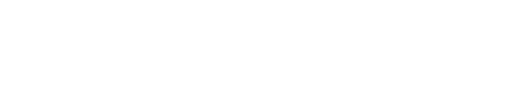
t = 0.00 s
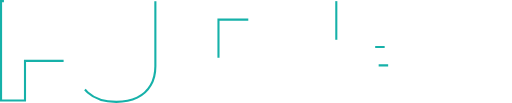
t = 0.93 s
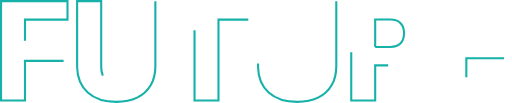
t = 1.37 s
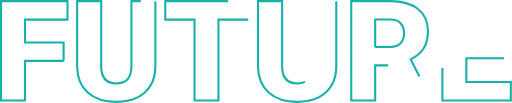
t = 1.81 s
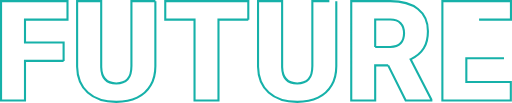
t = 2.25 s
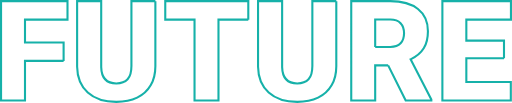
t = 2.80 s

The animated SVG that drew these frames (rendered in a browser with its animation timeline set to each time). Animation: 2 CSS @keyframes rules; one cycle of 2.80 s.

<svg id="Layer_1" data-name="Layer 1" xmlns="http://www.w3.org/2000/svg" viewBox="0 0 732.883 147.141" style=""><title>MDEV_HEADER_future</title><path d="M93.116,88.529H37.843V145.17H3.565V2.982H98.683V29.447H37.843V62.162H93.116Z" transform="translate(-2.065 -1.482)" style="fill:none;stroke:#16b1a9;stroke-width:3px" class="mUTgMNlw_0"></path><path d="M224.464,2.982V96.049q0,15.82-6.738,27.392a43.654,43.654,0,0,1-19.336,17.627q-12.6,6.057-29.786,6.055-25.977,0-40.917-13.477T112.452,96.732V2.982h34.473V97.416q.585,23.342,21.679,23.34,10.644,0,16.114-5.86t5.469-19.042V2.982Z" transform="translate(-2.065 -1.482)" style="fill:none;stroke:#16b1a9;stroke-width:3px" class="mUTgMNlw_1"></path><path d="M357.472,29.447H314.8V145.17H280.519V29.447h-41.9V2.982H357.472Z" transform="translate(-2.065 -1.482)" style="fill:none;stroke:#16b1a9;stroke-width:3px" class="mUTgMNlw_2"></path><path d="M483.448,2.982V96.049q0,15.82-6.738,27.392a43.649,43.649,0,0,1-19.336,17.627q-12.6,6.057-29.785,6.055-25.977,0-40.918-13.477T371.437,96.732V2.982h34.472V97.416q.587,23.342,21.68,23.34,10.644,0,16.113-5.86t5.469-19.042V2.982Z" transform="translate(-2.065 -1.482)" style="fill:none;stroke:#16b1a9;stroke-width:3px" class="mUTgMNlw_3"></path><path d="M557.667,94.877H539.112V145.17H504.835V2.982h55.957q25.291,0,39.551,11.219t14.258,31.7q0,14.831-6.006,24.584t-18.8,15.8L619.483,143.7v1.466H582.765ZM539.112,68.51h21.68q9.765,0,14.7-5.139t4.932-14.344q0-9.2-4.981-14.439T560.792,29.35h-21.68Z" transform="translate(-2.065 -1.482)" style="fill:none;stroke:#16b1a9;stroke-width:3px" class="mUTgMNlw_4"></path><path d="M723.487,84.818H669.581V118.8h63.672V145.17H635.3V2.982h98.144V29.447H669.581V59.428h53.906Z" transform="translate(-2.065 -1.482)" style="fill:none;stroke:#16b1a9;stroke-width:3px" class="mUTgMNlw_5"></path><style data-made-with="vivus-instant">.mUTgMNlw_0{stroke-dasharray:586 588;stroke-dashoffset:587;animation:mUTgMNlw_draw 1866ms ease-in-out 0ms forwards;}.mUTgMNlw_1{stroke-dasharray:689 691;stroke-dashoffset:690;animation:mUTgMNlw_draw 1866ms ease-in-out 186ms forwards;}.mUTgMNlw_2{stroke-dasharray:523 525;stroke-dashoffset:524;animation:mUTgMNlw_draw 1866ms ease-in-out 373ms forwards;}.mUTgMNlw_3{stroke-dasharray:689 691;stroke-dashoffset:690;animation:mUTgMNlw_draw 1866ms ease-in-out 560ms forwards;}.mUTgMNlw_4{stroke-dasharray:735 737;stroke-dashoffset:736;animation:mUTgMNlw_draw 1866ms ease-in-out 746ms forwards;}.mUTgMNlw_5{stroke-dasharray:716 718;stroke-dashoffset:717;animation:mUTgMNlw_draw 1866ms ease-in-out 933ms forwards;}@keyframes mUTgMNlw_draw{100%{stroke-dashoffset:0;}}@keyframes mUTgMNlw_fade{0%{stroke-opacity:1;}94.28571428571429%{stroke-opacity:1;}100%{stroke-opacity:0;}}</style></svg>